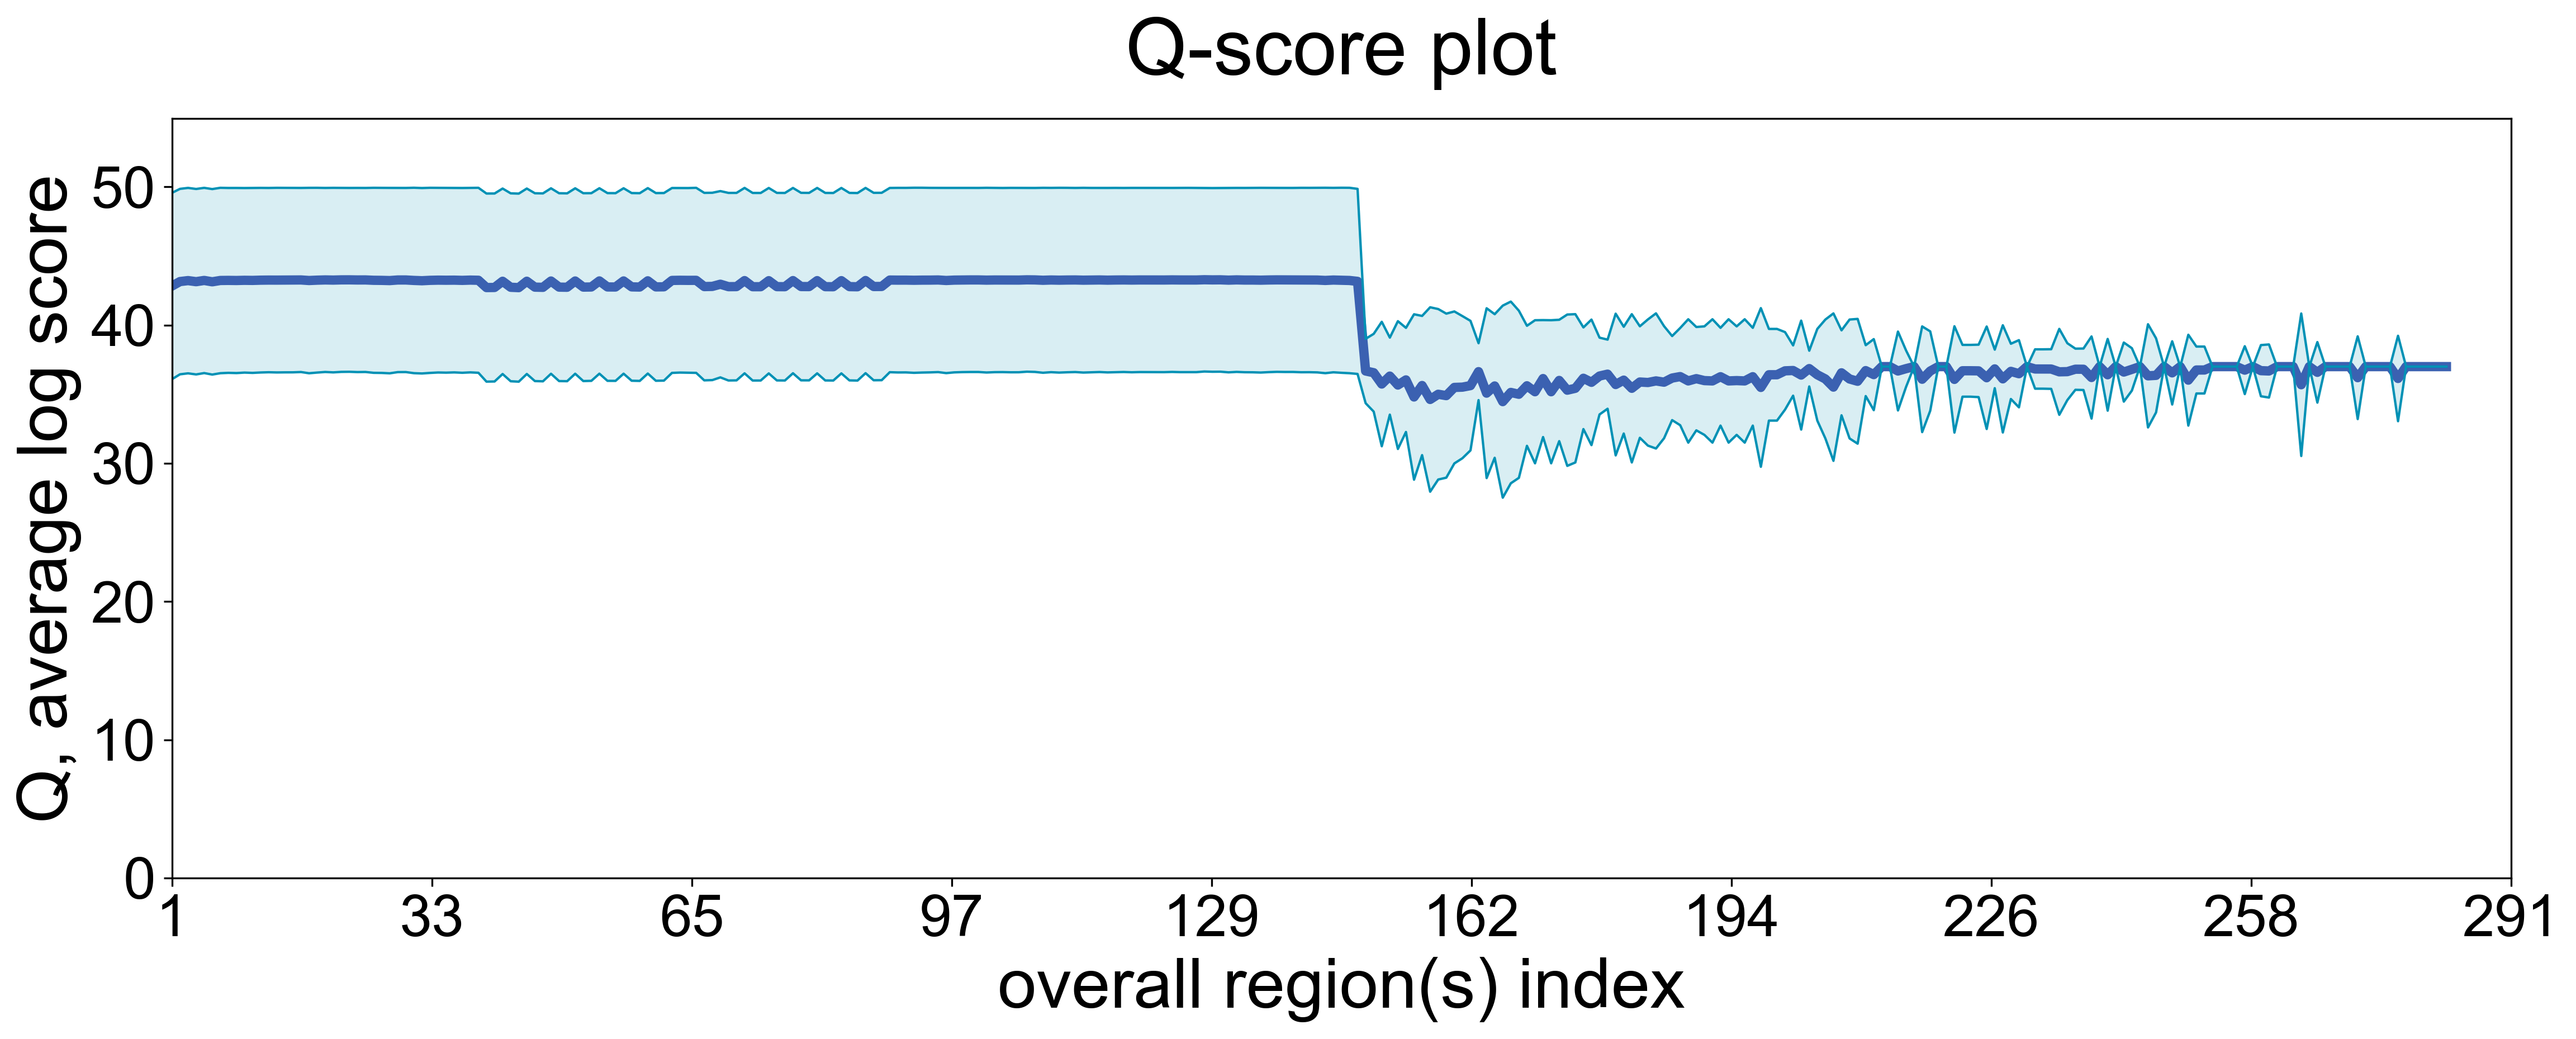

The data file committed next to this chart (first rows):
# Q mean, Q std
4.282786560058593750e+01, 6.740664482116699219e+00
4.315223693847656250e+01, 6.707323074340820312e+00
4.322147369384765625e+01, 6.706414699554443359e+00
4.314395141601562500e+01, 6.707753181457519531e+00
4.323276138305664062e+01, 6.698749542236328125e+00
4.313525772094726562e+01, 6.709194660186767578e+00
4.322985839843750000e+01, 6.705280780792236328e+00
4.323657226562500000e+01, 6.686634540557861328e+00
4.322909927368164062e+01, 6.694642543792724609e+00
4.324333572387695312e+01, 6.674803256988525391e+00
4.323577117919921875e+01, 6.688006401062011719e+00
4.325284576416015625e+01, 6.676305294036865234e+00
4.325930404663085938e+01, 6.665097236633300781e+00
4.325720214843750000e+01, 6.677569389343261719e+00
4.325982666015625000e+01, 6.673176765441894531e+00
4.326038742065429688e+01, 6.671847343444824219e+00
4.326777648925781250e+01, 6.658006191253662109e+00
4.322799682617187500e+01, 6.706209182739257812e+00
4.325326156616210938e+01, 6.682438373565673828e+00
4.327006530761718750e+01, 6.655941486358642578e+00
4.325902175903320312e+01, 6.674188613891601562e+00
4.327408599853515625e+01, 6.653888702392578125e+00
4.327614974975585938e+01, 6.649090290069580078e+00
4.326694488525390625e+01, 6.660387516021728516e+00
4.326945877075195312e+01, 6.655364513397216797e+00
4.324445343017578125e+01, 6.691534996032714844e+00
4.323822784423828125e+01, 6.693165302276611328e+00
4.322282791137695312e+01, 6.705936431884765625e+00
4.326551818847656250e+01, 6.661768436431884766e+00
4.326636123657226562e+01, 6.658868789672851562e+00
4.323361587524414062e+01, 6.706129074096679688e+00
4.321203231811523438e+01, 6.706391811370849609e+00
4.324100494384765625e+01, 6.695606708526611328e+00
4.325464248657226562e+01, 6.678822040557861328e+00
4.324880981445312500e+01, 6.684175491333007812e+00
4.325402069091796875e+01, 6.671113967895507812e+00
4.323864746093750000e+01, 6.682951450347900391e+00
4.325757217407226562e+01, 6.672938823699951172e+00
4.324602127075195312e+01, 6.690549850463867188e+00
4.271808242797851562e+01, 6.803276538848876953e+00
4.272446060180664062e+01, 6.798576354980468750e+00
4.317461013793945312e+01, 6.707589149475097656e+00
4.273927307128906250e+01, 6.796249389648437500e+00
4.271329116821289062e+01, 6.802072525024414062e+00
4.317560195922851562e+01, 6.707241058349609375e+00
4.274853134155273438e+01, 6.792955398559570312e+00
4.273433685302734375e+01, 6.795988082885742188e+00
4.319194030761718750e+01, 6.706745624542236328e+00
4.274956512451171875e+01, 6.793651580810546875e+00
4.274043655395507812e+01, 6.793632984161376953e+00
4.319356536865234375e+01, 6.706739425659179688e+00
4.275129699707031250e+01, 6.793441295623779297e+00
4.275971603393554688e+01, 6.787929534912109375e+00
4.319823837280273438e+01, 6.706610202789306641e+00
4.276258850097656250e+01, 6.789436340332031250e+00
4.275877380371093750e+01, 6.788524150848388672e+00
4.319688415527343750e+01, 6.706637859344482422e+00
4.276796722412109375e+01, 6.787484645843505859e+00
4.275608444213867188e+01, 6.789611816406250000e+00
4.320672988891601562e+01, 6.706308364868164062e+00
... 230 more rows
